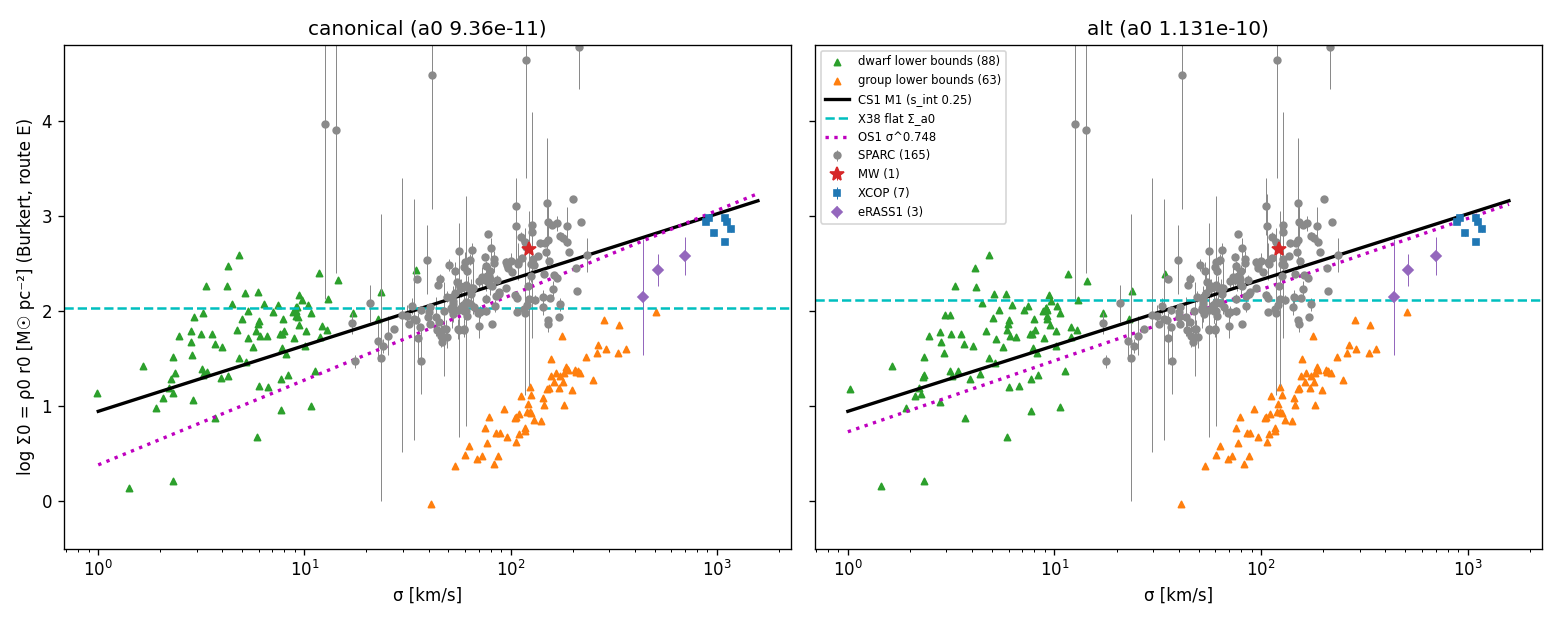

The data file committed next to this chart (first rows):
cls, name, footing, sigma, lMb, lSigma0, lo, hi, kind, lr0_kpc, U, chi2, dof, lSigma0_iso, kind_iso
SPARC, CamB, both, 14.21, 7.728, 3.9, 1.07, 4.08, two-sided, 3.475, 0.3, 20.74, 6, 3.9, two-sided
SPARC, D512-2, both, 25.39, 8.432, 1.74, 1.52, 1.93, two-sided, 0.2, 0.83, 0.1097, 1, 1.37, two-sided
SPARC, D564-8, both, 17.68, 7.741, 1.47, 1.37, 1.51, two-sided, 0.3, 0.3, 0.1991, 3, 1.21, two-sided
SPARC, D631-7, both, 40.52, 8.685, 1.86, 1.84, 1.88, two-sided, 0.825, 0.3, 11.48, 13, 1.6, two-sided
SPARC, DDO064, both, 33.16, 8.555, 2.05, 1.92, 2.09, two-sided, 0.3, 0.32, 3.455, 10, 1.79, two-sided
SPARC, DDO154, both, 32.17, 8.594, 1.86, 1.86, 1.87, two-sided, 0.4, 0.31, 6.069, 9, 1.6, two-sided
SPARC, DDO161, both, 46.74, 9.324, 1.67, 1.66, 1.68, two-sided, 0.875, 0.51, 7.393, 28, 1.41, two-sided
SPARC, DDO168, both, 36.77, 8.809, 2.01, 1.97, 2.05, two-sided, 0.55, 0.3, 33.55, 7, 1.76, two-sided
SPARC, DDO170, both, 43.98, 9.097, 1.8, 1.69, 1.82, two-sided, 0.6, 0.32, 9.961, 5, 1.56, two-sided
SPARC, ESO079-G014, both, 125.9, 10.48, 2.49, 2.45, 2.49, two-sided, 0.875, 0.3, 10.93, 12, 2.18, two-sided
SPARC, ESO116-G012, both, 79.2, 9.555, 2.34, 2.29, 2.42, two-sided, 0.6, 0.62, 9.041, 12, 2.06, two-sided
SPARC, ESO444-G084, both, 44.34, 8.333, 2.27, 2.25, 2.29, two-sided, 0.25, 1.2, 4.367, 4, 2.02, two-sided
SPARC, ESO563-G021, both, 220.6, 11.27, 2.94, 2.92, 2.96, two-sided, 0.925, 0.3, 287.3, 27, 2.65, two-sided
SPARC, F561-1, both, 35.64, 9.623, 1.71, 1.35, 1.89, two-sided, 0.325, 0.3, 0.9125, 3, 1.46, two-sided
SPARC, F563-1, both, 74.95, 9.717, 2.33, 2.26, 2.37, two-sided, 0.625, 0.3, 8.504, 14, 2.04, two-sided
SPARC, F563-V1, both, 19.3, 9.199, 0.86, -1.0, 5.0, unconstrained, 0.15, 0.71, 0.7409, 3, 0.84, upper
SPARC, F563-V2, both, 83.44, 9.641, 2.5, 2.44, 2.62, two-sided, 0.475, 1.2, 1.199, 7, 2.22, two-sided
SPARC, F565-V2, both, 58.76, 9.082, 2.06, 1.98, 2.1, two-sided, 0.725, 0.3, 0.2692, 4, 1.8, two-sided
SPARC, F567-2, both, 36.91, 9.636, 1.47, 1.26, 1.95, two-sided, 0.475, 1.2, 1.138, 2, 1.19, two-sided
SPARC, F568-1, both, 100.4, 9.959, 2.53, 2.42, 2.58, two-sided, 0.6, 0.32, 0.8338, 9, 2.27, two-sided
SPARC, F568-3, both, 84.85, 9.925, 2.16, 2.12, 2.18, two-sided, 0.825, 0.3, 15.44, 15, 1.89, two-sided
SPARC, F568-V1, both, 83.44, 9.718, 2.55, 2.42, 2.59, two-sided, 0.475, 0.3, 0.6911, 12, 2.23, two-sided
SPARC, F571-8, both, 101.8, 9.872, 2.41, 2.38, 2.43, two-sided, 0.9, 0.3, 37.37, 10, 2.14, two-sided
SPARC, F571-V1, both, 59.33, 9.405, 2.0, 1.82, 2.08, two-sided, 0.725, 0.35, 0.1486, 4, 1.72, two-sided
SPARC, F574-1, both, 70.5, 9.901, 2.31, 2.22, 2.34, two-sided, 0.55, 0.3, 0.9177, 11, 2.05, two-sided
SPARC, F574-2, both, 28.28, 9.568, 0.95, -1.0, 5.0, unconstrained, 0.6, 0.3, 0.06597, 2, 0.69, upper
SPARC, F579-V1, both, 80.61, 9.95, 2.66, 2.55, 2.76, two-sided, 0.1, 1.2, 1.951, 11, 2.56, two-sided
SPARC, F583-1, both, 60.67, 9.521, 2.09, 2.06, 2.1, two-sided, 0.65, 0.3, 4.715, 22, 1.82, two-sided
SPARC, F583-4, both, 49.43, 9.233, 1.73, 1.69, 1.92, two-sided, 0.775, 1.2, 2.944, 9, 1.85, two-sided
SPARC, IC2574, both, 47.73, 9.276, 1.81, 1.69, 2.68, two-sided, 1.4, 1.0, 36.89, 31, 1.7, two-sided
SPARC, IC4202, both, 174.7, 11.03, 2.79, 2.74, 2.83, two-sided, 0.8, 0.3, 1187, 29, 2.51, two-sided
SPARC, KK98-251, both, 24.18, 8.291, 1.63, 1.53, 1.68, two-sided, 0.525, 0.34, 3.742, 12, 1.38, two-sided
SPARC, NGC0024, both, 77.78, 9.454, 2.81, 2.79, 2.84, two-sided, 0.175, 0.31, 19.28, 26, 2.47, two-sided
SPARC, NGC0055, both, 61.16, 9.643, 1.95, 1.93, 1.95, two-sided, 0.8, 0.3, 4.622, 18, 1.69, two-sided
SPARC, NGC0100, both, 64.49, 9.63, 2.18, 2.05, 2.2, two-sided, 0.6, 0.31, 1.525, 18, 1.9, two-sided
SPARC, NGC0247, both, 75.66, 9.777, 2.0, 1.98, 2.07, two-sided, 0.525, 1.2, 77.21, 23, 1.99, two-sided
SPARC, NGC0289, both, 116.7, 10.86, 2.02, 1.97, 2.1, two-sided, 1.225, 0.8, 51.96, 25, 3.04, lower
SPARC, NGC0300, both, 66.11, 9.432, 2.04, 2.01, 2.12, two-sided, 0.8, 1.14, 9.782, 22, 1.83, two-sided
SPARC, NGC0801, both, 152.7, 11.27, 1.86, 1.8, 1.96, two-sided, 1.55, 0.64, 63.69, 10, 1.61, two-sided
SPARC, NGC0891, both, 147.1, 10.88, 2.71, 2.68, 2.73, two-sided, 0.725, 0.3, 38.54, 15, 2.47, two-sided
SPARC, NGC1003, both, 81.32, 10.05, 1.86, 1.84, 1.87, two-sided, 1.125, 0.94, 91.56, 33, 1.62, two-sided
SPARC, NGC1090, both, 113.1, 10.68, 2.56, 2.55, 2.58, two-sided, 0.7, 0.3, 28.97, 21, 2.2, two-sided
SPARC, NGC1705, both, 50.56, 8.655, 2.48, 2.43, 2.56, two-sided, 0.075, 1.2, 2.617, 11, 2.84, two-sided
SPARC, NGC2366, both, 34.93, 8.991, 1.9, 1.9, 1.91, two-sided, 0.375, 0.3, 16.89, 23, 1.64, two-sided
SPARC, NGC2403, both, 94.75, 9.967, 2.24, 2.24, 2.26, two-sided, 0.85, 0.79, 458.7, 70, 1.99, two-sided
SPARC, NGC2683, both, 106.8, 10.62, 2.89, 2.36, 3.05, two-sided, 0.45, 0.37, 6.451, 8, 2.21, two-sided
SPARC, NGC2841, both, 207.9, 11.03, 2.45, 2.43, 2.48, two-sided, 1.225, 0.95, 112.7, 47, 2.49, two-sided
SPARC, NGC2903, both, 127.3, 10.65, 2.83, 2.81, 2.86, two-sided, 0.55, 0.3, 392.5, 31, 2.72, two-sided
SPARC, NGC2915, both, 61.16, 8.998, 2.42, 2.38, 2.46, two-sided, 0.325, 0.3, 16.07, 27, 2.16, two-sided
SPARC, NGC2955, both, 160.5, 11.3, 2.23, 2.14, 2.31, two-sided, 1.25, 0.52, 89.66, 21, 3.19, two-sided
SPARC, NGC2976, both, 60.32, 9.282, 2.51, 2.39, 2.6, two-sided, 0.475, 0.39, 7.808, 24, 2.26, two-sided
SPARC, NGC2998, both, 143.5, 11.03, 2.04, 1.97, 2.13, two-sided, 1.325, 0.83, 22.41, 10, 3.01, two-sided
SPARC, NGC3109, both, 47.59, 8.864, 2.0, 1.97, 2.01, two-sided, 0.675, 0.42, 3.444, 22, 1.74, two-sided
SPARC, NGC3198, both, 105.4, 10.53, 2.17, 2.15, 2.23, two-sided, 0.975, 0.71, 57.06, 40, 2.15, two-sided
SPARC, NGC3521, both, 145.7, 10.68, 2.39, 2.37, 2.42, two-sided, 1.15, 0.58, 7.141, 38, 2.14, two-sided
SPARC, NGC3726, both, 118.1, 10.64, 1.98, 1.9, 3.62, two-sided, 1.625, 0.64, 18, 9, 1.72, two-sided
SPARC, NGC3741, both, 36.49, 8.408, 1.83, 1.82, 1.84, two-sided, 0.5, 1.2, 8.653, 18, 1.57, two-sided
SPARC, NGC3769, both, 79.9, 10.22, 2.27, 2.18, 2.38, two-sided, 0.725, 0.39, 5.108, 9, 2.18, two-sided
SPARC, NGC3877, both, 119.5, 10.58, 2.67, 2.61, 2.72, two-sided, 0.5, 0.3, 37.9, 10, 2.38, two-sided
SPARC, NGC3893, both, 118.1, 10.57, 2.72, 2.58, 2.89, two-sided, 0.575, 0.39, 1.393, 7, 2.48, two-sided
... 375 more rows
